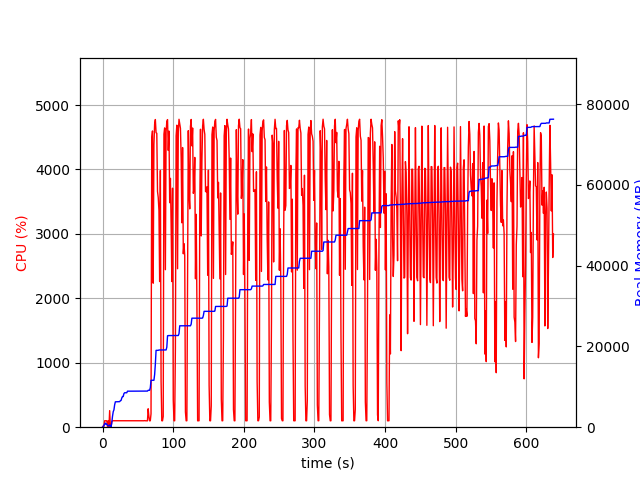

Source data for this figure (header and first rows):
elapsed_time, nproc, cpu, mem_real, mem_virtual
3.814697265625e-05, 1, 0.0, 7.898, 3186
1.006, 2, 21.9, 44.37, 148.7
2.015, 4, 14.9, 493.9, 2091
3.024, 4, 100.2, 803.1, 2406
4.032, 5, 100.2, 1007, 2911
5.04, 3, 99.2, 693.5, 2012
6.048, 3, 99.2, 772.4, 2124
7.056, 6, 3.0, 473.9, 2486
8.066, 3, 101.2, 317.8, 1581
9.074, 3, 1.0, 287.1, 1560
10.08, 4, 257.3, 557, 2182
11.09, 4, 7.9, 419.7, 2003
12.1, 2, 2.0, 67.49, 1159
13.1, 1, 84.3, 1175, 2584
14.11, 1, 100.2, 2715, 4944
15.12, 1, 100.2, 3835, 6680
16.13, 1, 100.3, 4291, 6786
17.14, 1, 99.3, 5547, 8690
18.14, 1, 101.2, 6281, 10738
19.15, 1, 99.3, 6295, 10738
20.16, 1, 100.3, 6295, 10738
21.17, 1, 100.2, 6305, 10738
22.18, 1, 100.0, 6305, 10738
23.19, 1, 100.0, 6323, 10738
24.2, 1, 100.0, 6323, 10738
25.21, 1, 100.0, 6549, 10750
26.22, 1, 101.9, 6619, 10750
27.23, 1, 99.0, 7225, 10750
28.24, 1, 100.0, 7589, 10750
29.25, 1, 100.0, 7589, 10750
30.26, 1, 99.9, 8313, 13310
31.27, 1, 101.0, 8529, 13310
32.28, 1, 100.0, 8529, 13310
33.29, 1, 99.9, 8529, 13310
34.3, 1, 101.0, 8529, 13310
35.31, 1, 100.0, 8915, 13310
36.32, 1, 100.0, 8915, 13310
37.33, 1, 99.9, 8915, 13310
38.34, 1, 100.0, 8915, 13310
39.35, 1, 101.0, 8915, 13310
40.36, 1, 99.9, 8915, 13310
41.37, 1, 101.1, 8923, 13310
42.38, 1, 100.0, 8923, 13310
43.39, 1, 99.0, 8923, 13310
44.4, 1, 100.1, 8923, 13310
45.41, 1, 100.1, 8923, 13310
46.42, 1, 101.0, 8923, 13310
47.43, 1, 99.9, 8923, 13310
48.44, 1, 99.9, 8923, 13310
49.45, 1, 101.0, 8923, 13310
50.46, 1, 100.1, 8923, 13310
51.47, 1, 100.9, 8925, 13310
52.48, 1, 100.0, 8925, 13310
53.49, 1, 100.0, 8925, 13310
54.5, 1, 100.9, 8929, 13310
55.51, 1, 100.0, 8931, 13310
56.52, 1, 100.1, 8931, 13310
57.53, 1, 101.1, 8931, 13310
58.54, 1, 99.9, 8931, 13310
59.55, 1, 102.0, 8931, 13310
... 571 more rows
